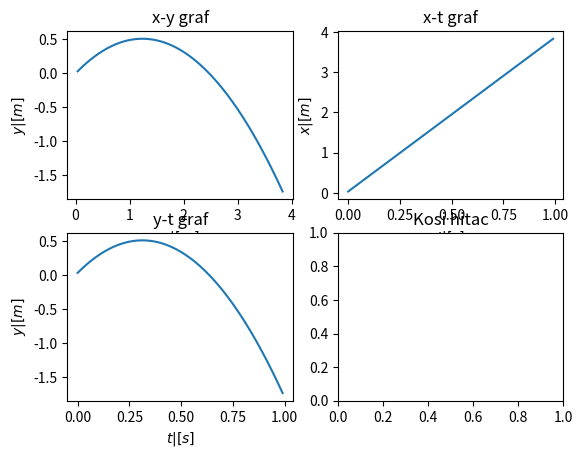

This chart was generated by the following Python code:
import numpy as np
import matplotlib.pyplot as plt

def kosi_hitac(v0,theta):

    kut = theta*np.pi/180

    vx = np.cos(kut)*v0
    vy = np.sin(kut)*v0

    x = 0
    y = 0

    dt = 0.01
    a = -9.81

    vx_lista = []
    x_lista = []
    vy_lista = []
    y_lista = []
    t = []

    for i in range(100):
        vx_lista.append(vx)
        x = x + vx*dt
        x_lista.append(x)

        vy = vy + a*dt
        vy_lista.append(vy)
        y = y + vy*dt
        y_lista.append(y)

        t.append(i*dt)

        

    fig, axs = plt.subplots(2, 2)

    axs[0, 0].plot(x_lista, y_lista)
    axs[0, 0].set_title("x-y graf")
    axs[0,0].set_xlabel('$x | [m]$')
    axs[0,0].set_ylabel('$y | [m]$')

    axs[0, 1].plot(t, x_lista)
    axs[0, 1].set_title('x-t graf')
    axs[0,1].set_xlabel('$t | [s]$')
    axs[0,1].set_ylabel('$x | [m]$')

    axs[1, 0].plot(t, y_lista)
    axs[1, 0].set_title('y-t graf')
    axs[1,0].set_xlabel('$t | [s]$')
    axs[1,0].set_ylabel('$y | [m]$')

    plt.title("Kosi hitac")

    plt.show()

kosi_hitac(5,40)

